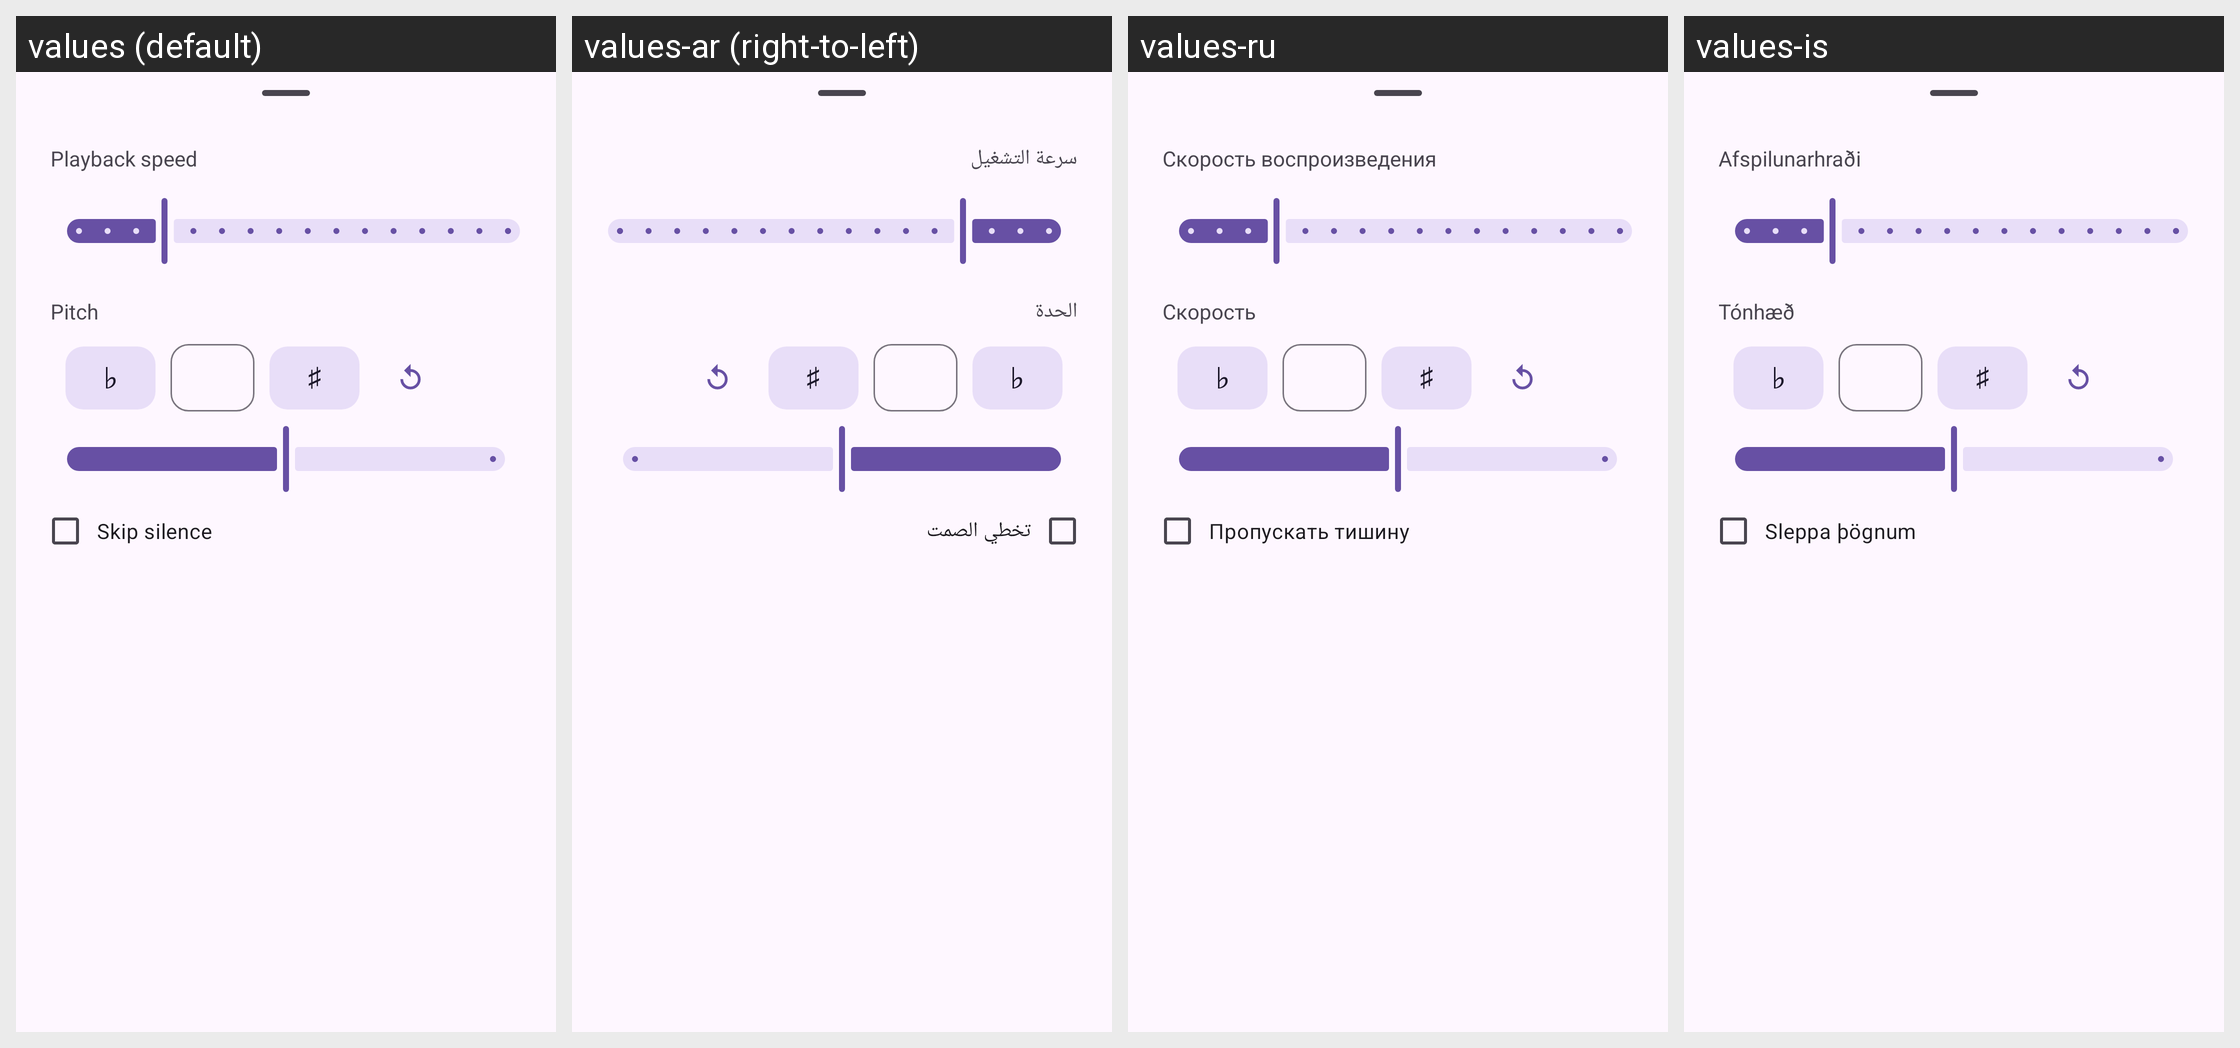

This grid shows one Android layout under several languages. Give, for every string resource on the screen, its name, the default text and each shown locale's text.
Android screen res/layout/playback_bottom_sheet.xml rendered under 4 locales, left to right: values (default), values-ar (right-to-left), values-ru, values-is. Device: Nexus 5 (rendered at 1080×1920; each locale shown at half size, 540×960, under a caption strip naming it); theme BaseTheme.
Other locales in the repository, not shown: values-af, values-as, values-az, values-azb, values-be, values-bg, values-bn, values-ca, values-ckb, values-cs, values-da, values-de, values-el, values-eo, values-es, values-et, values-eu, values-fa, values-fi, values-fil, values-fr, values-gu, values-haw, values-hi, values-hr, values-hu, values-hy, values-ia, values-in, values-it, values-iw, values-ja, values-km, values-ko, values-lt, values-lv, values-ml, values-mr, values-ms, values-nb-rNO, values-ne, values-nl, values-or, values-pa, values-pl, values-pt, values-pt-rBR, values-ro, values-si, values-sk, values-so, values-sr, values-sv, values-ta, values-th, values-tk, values-tr, values-ug, values-uk, values-ur, values-uz, values-vi, values-yue, values-zh-rCN, values-zh-rTW.
Strings drawn on this screen, with the default value and each locale's value (text and hints the layout hard-codes, and strings that could not be matched under every locale, appear in the picture but are not listed):

playback_speed
  values: Playback speed
  values-ar: سرعة التشغيل
  values-ru: Скорость воспроизведения
  values-is: Afspilunarhraði

playback_pitch
  values: Pitch
  values-ar: الحدة
  values-ru: Скорость
  values-is: Tónhæð

skip_silence
  values: Skip silence
  values-ar: تخطي الصمت
  values-ru: Пропускать тишину
  values-is: Sleppa þögnum
